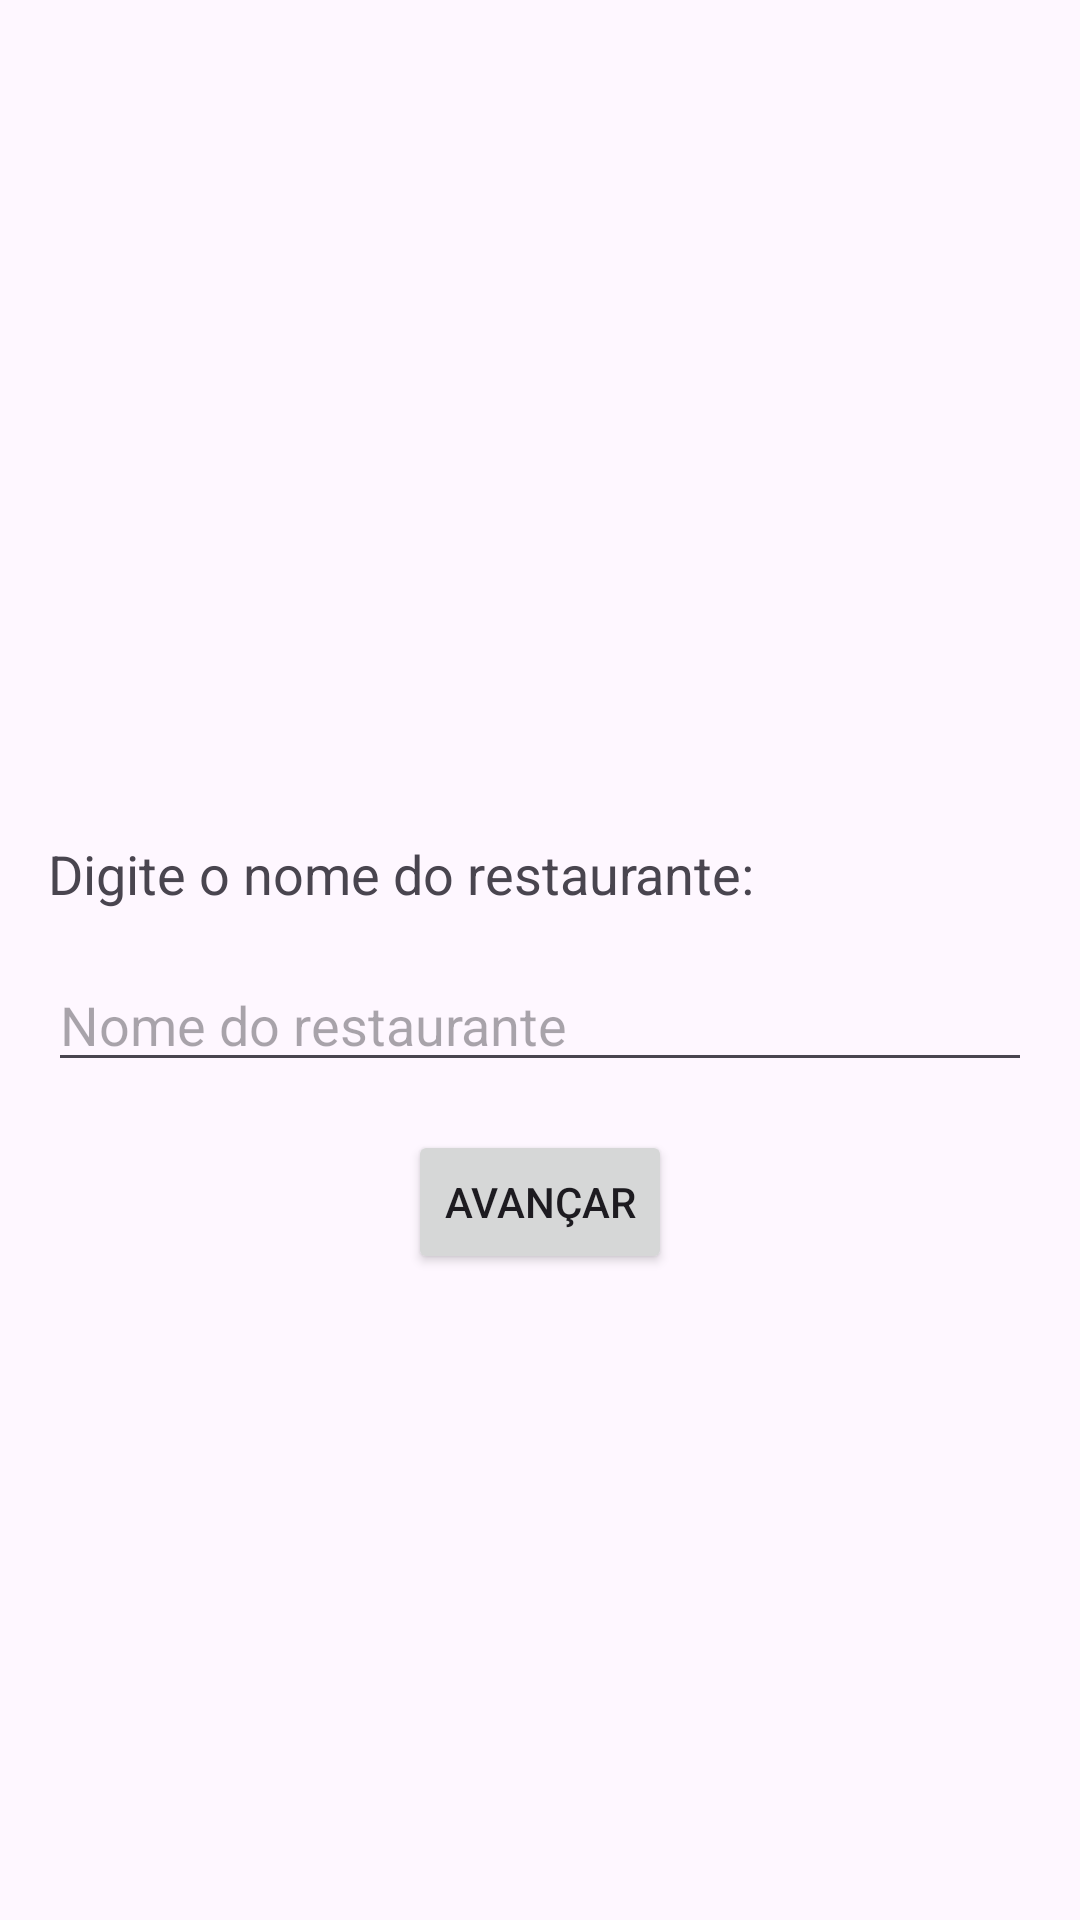

Layout XML and referenced resources for this Android screen:
<!-- AndroidManifest.xml: application theme Theme.AP2_Mobile -->
<!-- res/layout/activity_restaurante_nome.xml -->
<LinearLayout xmlns:android="http://schemas.android.com/apk/res/android"
    xmlns:tools="http://schemas.android.com/tools"
    android:layout_width="match_parent"
    android:layout_height="match_parent"
    android:orientation="vertical"
    android:padding="16dp"
    tools:context=".RestauranteNomeActivity">

    <ImageView
        android:layout_width="396dp"
        android:layout_height="263dp"
        android:contentDescription="Ícone de estrela"
        android:src="@drawable/restaurante" />

    <TextView
        android:layout_width="match_parent"
        android:layout_height="wrap_content"
        android:text="Digite o nome do restaurante:"
        android:textSize="18sp"
        android:layout_marginBottom="16dp" />


    <EditText
        android:id="@+id/restaurante_nome_edit_text"
        android:layout_width="match_parent"
        android:layout_height="wrap_content"
        android:inputType="text"
        android:hint="Nome do restaurante"
        android:layout_marginBottom="16dp" />

    <Button
        android:id="@+id/next_button"
        android:layout_width="wrap_content"
        android:layout_height="wrap_content"
        android:text="Avançar"
        android:layout_gravity="center" />

</LinearLayout>
<!-- resources referenced by this layout -->
<resources>
  <style name="Theme.AP2_Mobile" parent="Base.Theme.AP2_Mobile" />
  <style name="Base.Theme.AP2_Mobile" parent="Theme.Material3.DayNight.NoActionBar">
          
          
      </style>
</resources>
